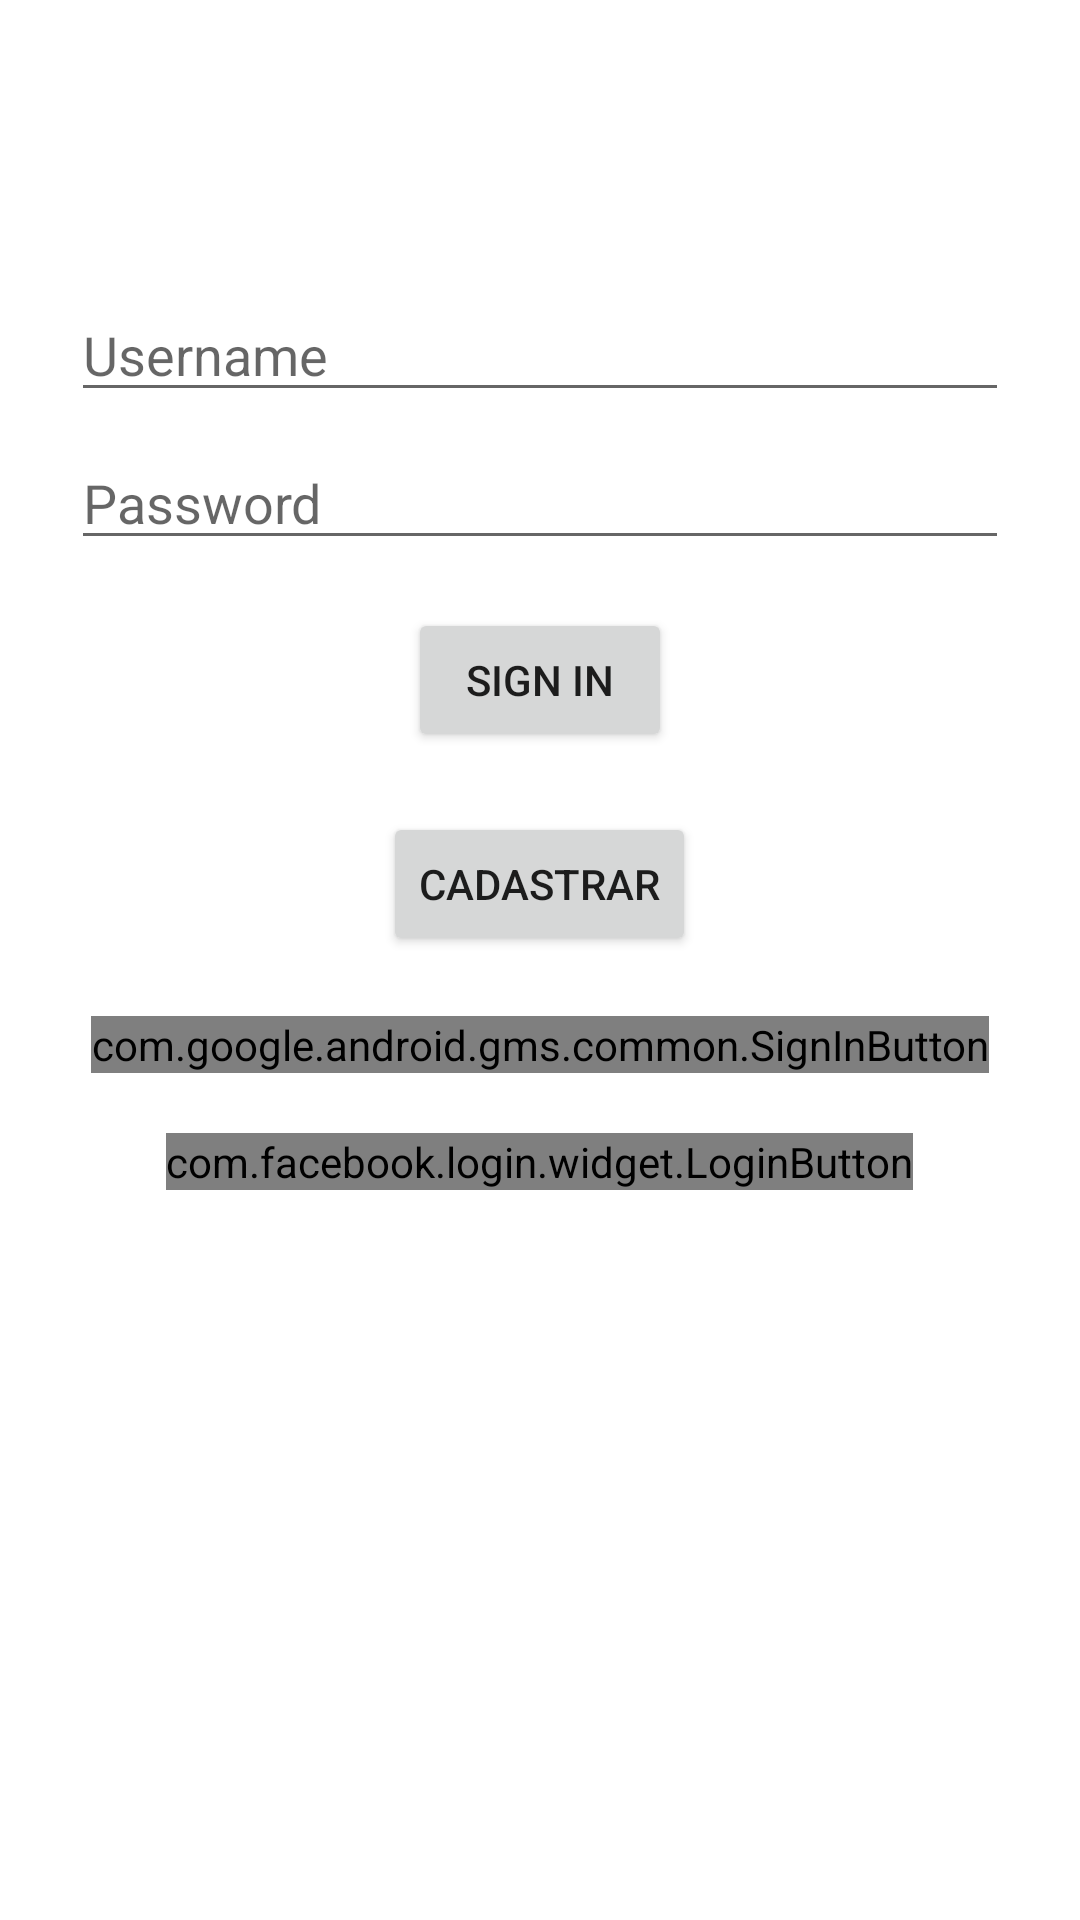

Layout XML and referenced resources for this Android screen:
<!-- AndroidManifest.xml: application theme Theme.SQLitePrimeiraAula -->
<!-- res/layout/fragment_login.xml -->
<?xml version="1.0" encoding="utf-8"?>
<LinearLayout xmlns:android="http://schemas.android.com/apk/res/android"
    xmlns:app="http://schemas.android.com/apk/res-auto"
    xmlns:tools="http://schemas.android.com/tools"
    android:id="@+id/container"
    android:layout_width="match_parent"
    android:layout_height="match_parent"
    android:paddingLeft="@dimen/fragment_horizontal_margin"
    android:paddingTop="@dimen/fragment_vertical_margin"
    android:paddingRight="@dimen/fragment_horizontal_margin"
    android:paddingBottom="@dimen/fragment_vertical_margin"
    tools:context=".ui.LoginFragment"
    android:orientation="vertical">

    <EditText
        android:id="@+id/username"
        android:layout_width="match_parent"
        android:layout_height="wrap_content"
        android:layout_marginStart="24dp"
        android:layout_marginTop="96dp"
        android:layout_marginEnd="24dp"
        android:hint="@string/prompt_name"
        android:inputType="textEmailAddress"
        android:selectAllOnFocus="true" />

    <EditText
        android:id="@+id/password"
        android:layout_width="match_parent"
        android:layout_height="wrap_content"
        android:layout_marginStart="24dp"
        android:layout_marginTop="8dp"
        android:layout_marginEnd="24dp"
        android:hint="@string/prompt_password"
        android:imeActionLabel="@string/action_sign_in_short"
        android:imeOptions="actionDone"
        android:inputType="textPassword"
        android:selectAllOnFocus="true"/>

    <Button
        android:id="@+id/login"
        android:layout_width="wrap_content"
        android:layout_height="wrap_content"
        android:layout_gravity="center"
        android:layout_marginStart="48dp"
        android:layout_marginTop="16dp"
        android:layout_marginEnd="48dp"
        android:layout_marginBottom="20dp"
        android:text="@string/action_sign_in" />

    <Button
        android:id="@+id/registrarBtn"
        android:layout_width="wrap_content"
        android:layout_height="wrap_content"
        android:layout_gravity="center"
        android:text="@string/action_register" />

    <com.google.android.gms.common.SignInButton
        android:id="@+id/sign_in_button"
        android:layout_width="wrap_content"
        android:layout_height="wrap_content"
        android:layout_marginTop="20dp"
      android:layout_gravity="center"/>

    <com.facebook.login.widget.LoginButton
        android:id="@+id/login_button"
        android:layout_width="wrap_content"
        android:layout_height="wrap_content"
        android:layout_marginTop="20dp"
        android:layout_gravity="center_horizontal"/>


</LinearLayout>
<!-- resources referenced by this layout -->
<resources>
  <string name="action_register">Cadastrar</string>
  <string name="action_sign_in">Sign in</string>
  <string name="action_sign_in_short">Sign in</string>
  <string name="prompt_name">Username</string>
  <string name="prompt_password">Password</string>
  <style name="Theme.SQLitePrimeiraAula" parent="Theme.MaterialComponents.DayNight.DarkActionBar">
          
          <item name="colorPrimary">@color/purple_500</item>
          <item name="colorPrimaryVariant">@color/purple_700</item>
          <item name="colorOnPrimary">@color/white</item>
          
          <item name="colorSecondary">@color/teal_200</item>
          <item name="colorSecondaryVariant">@color/teal_700</item>
          <item name="colorOnSecondary">@color/black</item>
          
          <item name="android:statusBarColor" tools:targetApi="l">?attr/colorPrimaryVariant</item>
          
      </style>
  <!-- not gathered from this repository: default colours our renderer supplied (Android Studio template values) -->
  <color name="purple_500">#FF6200EE</color>
  <color name="purple_700">#FF3700B3</color>
  <color name="teal_200">#FF03DAC5</color>
  <color name="teal_700">#FF018786</color>
  <color name="black">#FF000000</color>
  <color name="white">#FFFFFFFF</color>
</resources>
